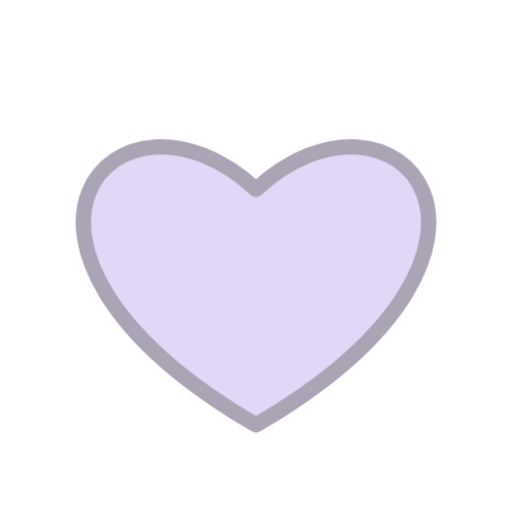
t = 0.00 s
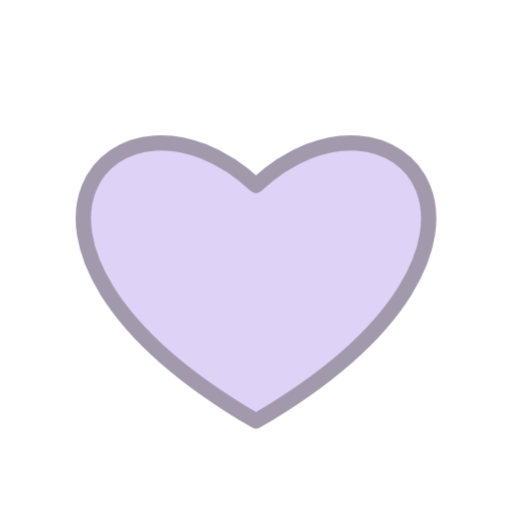
t = 1.00 s
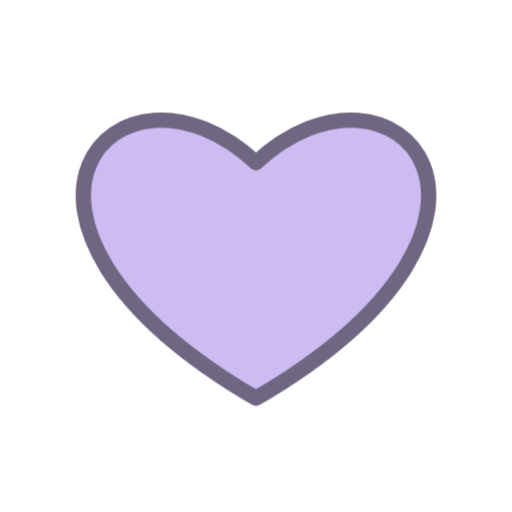
t = 3.00 s
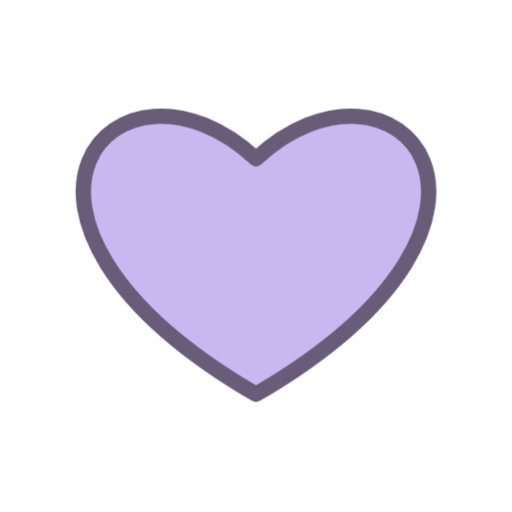
t = 4.00 s
t = 5.00 s: frame unchanged from t = 3.00 s, image omitted
t = 7.00 s: frame unchanged from t = 1.00 s, image omitted

The animated SVG that drew these frames (rendered in a browser with its animation timeline set to each time). Animation: 1 CSS @keyframes rule; one cycle of 8.00 s, repeats indefinitely.

<svg xmlns="http://www.w3.org/2000/svg" viewBox="0 0 100 100" ><title>Floating hearts</title><g fill="var(--c1,#bca7ed)" stroke="var(--c2,#433458)" stroke-width="3" stroke-linecap="round" stroke-linejoin="round"><style>@keyframes studio19-e-floating-hearts{0%,100%{opacity:.45;transform:translateY(0)}50%{opacity:.8;transform:translateY(-6px)}}.motion.e-floating-hearts{animation:studio19-e-floating-hearts 8s ease-in-out infinite}@media(prefers-reduced-motion:reduce){.motion.e-floating-hearts{animation:none!important;transform:none!important;opacity:.45}}</style><g class="motion e-floating-hearts" opacity=".45"><path d="M50 83C-10 48 23 12 50 37C77 12 110 48 50 83Z" /></g></g></svg>
